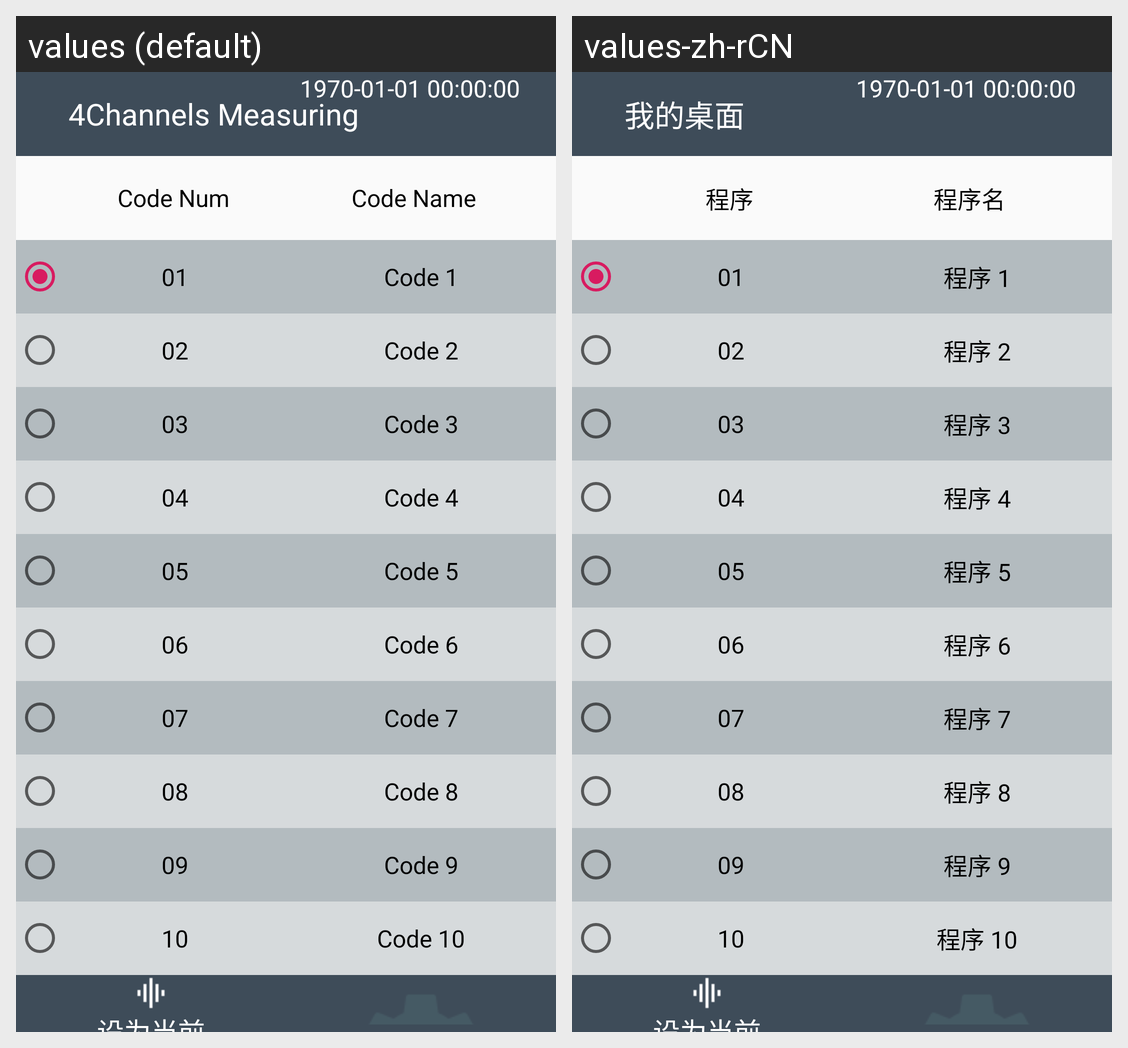

This grid shows one Android layout under two languages. Give, for every string resource on the screen, its name, the default text and each shown locale's text.
Android screen res/layout/activity_code.xml rendered under 2 locales, left to right: values (default), values-zh-rCN. Device: Nexus 5 (rendered at 1080×1920; each locale shown at half size, 540×960, under a caption strip naming it); theme AppTheme.
Strings drawn on this screen, with the default value and each locale's value (text and hints the layout hard-codes, and strings that could not be matched under every locale, appear in the picture but are not listed):

code_num
  values: Code Num
  values-zh-rCN: 程序

code_name
  values: Code Name
  values-zh-rCN: 程序名

code1_name
  values: Code 1
  values-zh-rCN: 程序 1

code2_name
  values: Code 2
  values-zh-rCN: 程序 2

code3_name
  values: Code 3
  values-zh-rCN: 程序 3

code4_name
  values: Code 4
  values-zh-rCN: 程序 4

code5_name
  values: Code 5
  values-zh-rCN: 程序 5

code6_name
  values: Code 6
  values-zh-rCN: 程序 6

code7_name
  values: Code 7
  values-zh-rCN: 程序 7

code8_name
  values: Code 8
  values-zh-rCN: 程序 8

code9_name
  values: Code 9
  values-zh-rCN: 程序 9

code10_name
  values: Code 10
  values-zh-rCN: 程序 10

set_as_current
  values: 设为当前
  values-zh-rCN: 设为当前  [not translated; the default value is used]

main_title
  values: 4Channels Measuring
  values-zh-rCN: 我的桌面
